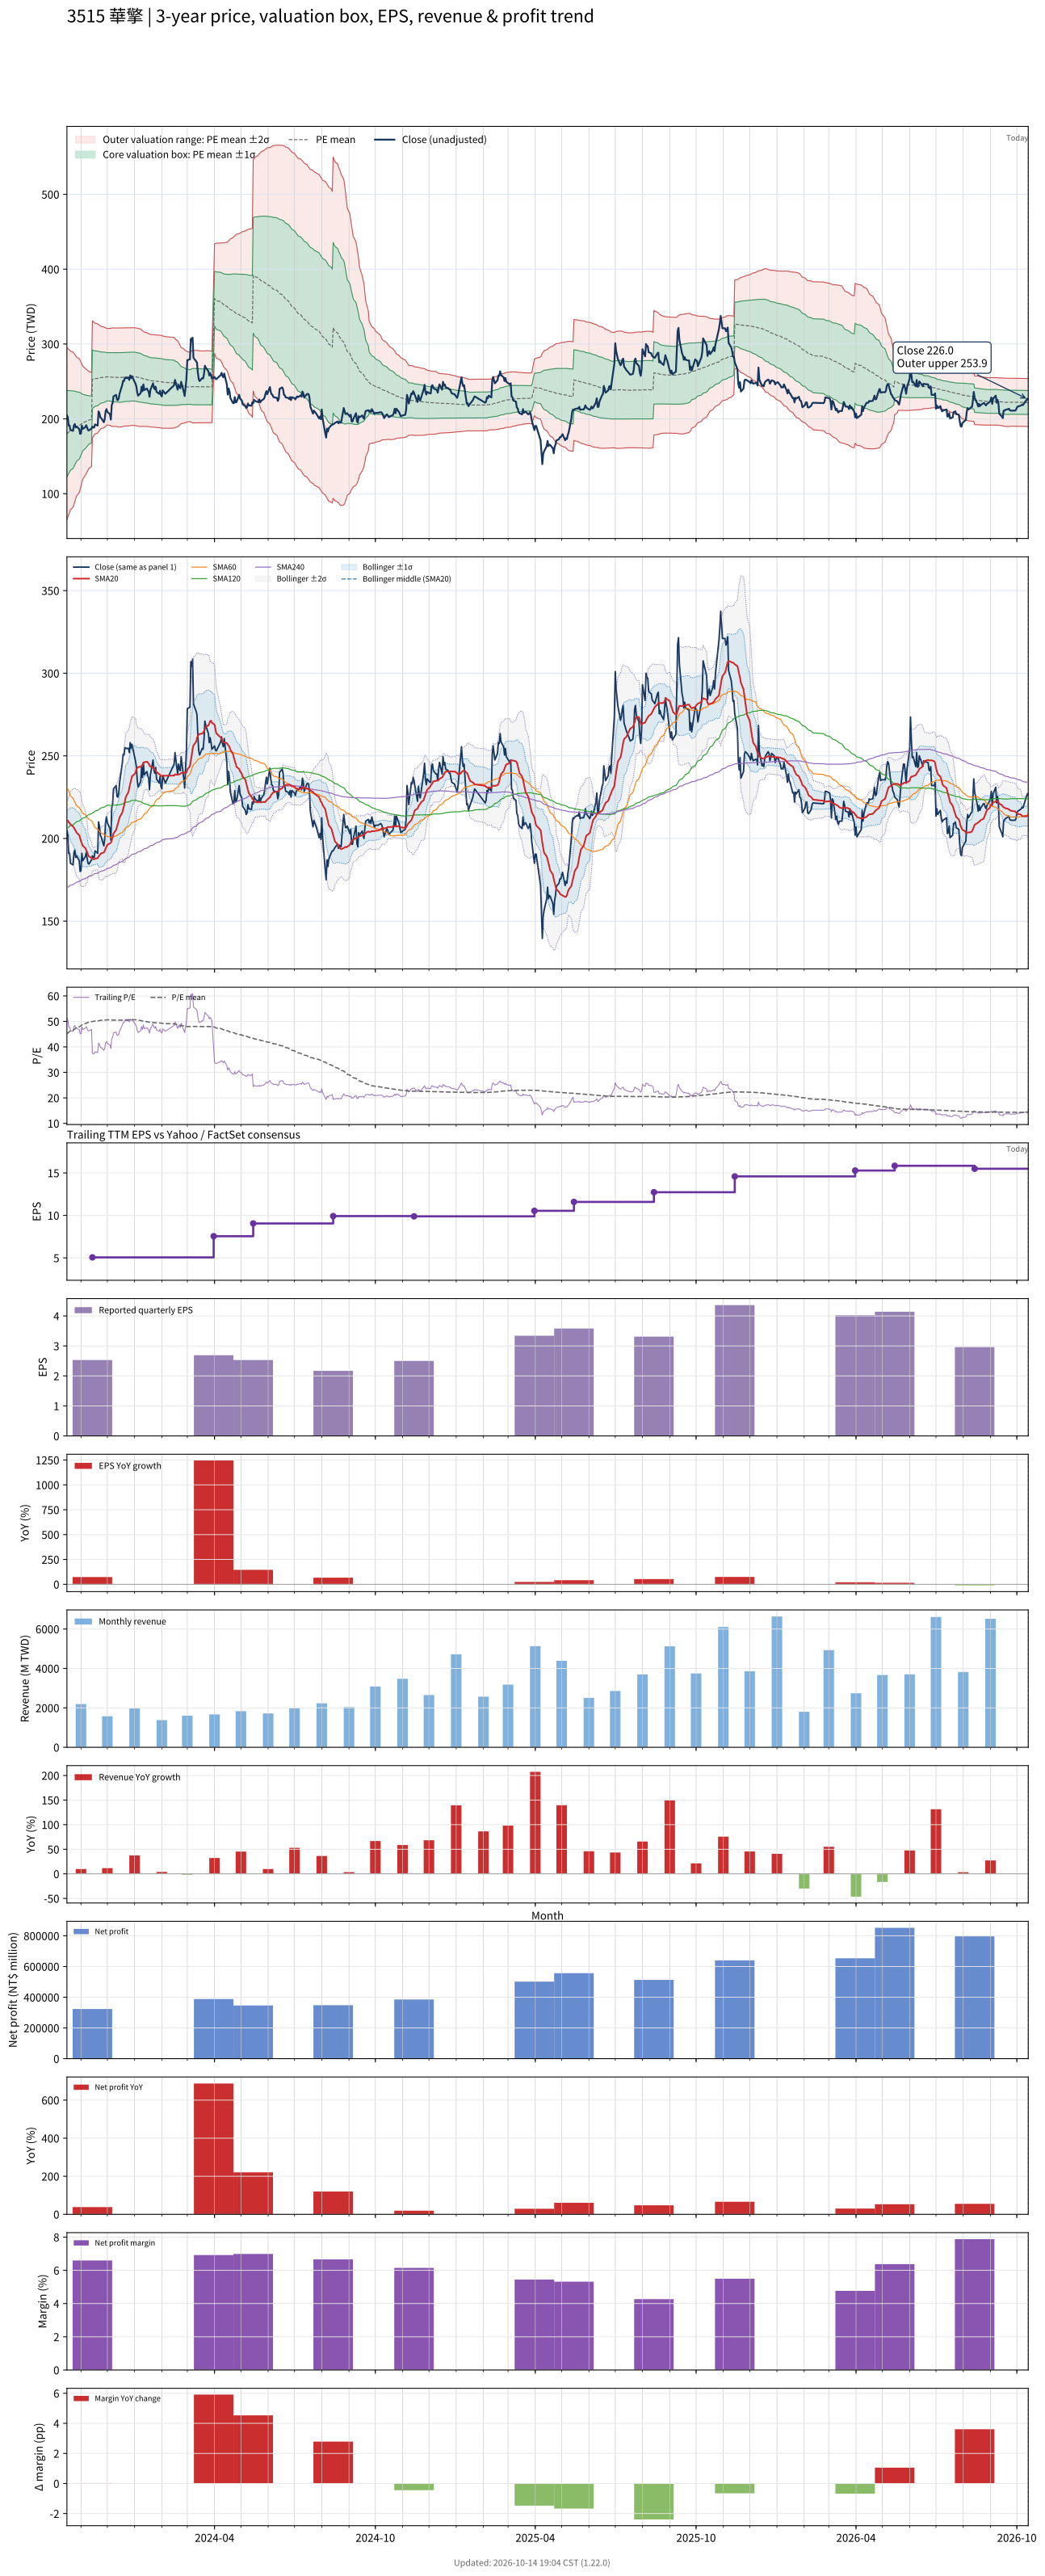

The table this chart was drawn from, first rows:
# chart-version: skill-stock-dynamic-val…
date, close, available_date, period_end, eps, ttm_eps, pe, pe_mean, pe_std, price_m2, price_m1, price_mean, price_p1, price_p2, forward_eps, forward_pe, forward_pe_mean, forward_pe_std, forward_price_m2, forward_price_m1, forward_price_mean, forward_price_p1, forward_price_p2, sma20
2023-10-16, 204.5, 2023-08-14, 2023-06-30, 1.3, 3.99, 51.25, 45.14, 14.4, 65.16, 122.6, 180.1, 237.6, 295.1, , , , , , , , , , 211
2023-10-17, 202, 2023-08-14, 2023-06-30, 1.3, 3.99, 50.63, 45.43, 14.15, 68.4, 124.8, 181.3, 237.7, 294.2, , , , , , , , , , 210.8
2023-10-18, 191, 2023-08-14, 2023-06-30, 1.3, 3.99, 47.87, 45.7, 13.88, 71.61, 127, 182.4, 237.7, 293.1, , , , , , , , , , 209.9
2023-10-19, 191, 2023-08-14, 2023-06-30, 1.3, 3.99, 47.87, 45.98, 13.59, 75.04, 129.2, 183.5, 237.7, 291.9, , , , , , , , , , 209.3
2023-10-20, 185, 2023-08-14, 2023-06-30, 1.3, 3.99, 46.37, 46.24, 13.29, 78.47, 131.5, 184.5, 237.5, 290.5, , , , , , , , , , 208.5
2023-10-23, 184, 2023-08-14, 2023-06-30, 1.3, 3.99, 46.12, 46.5, 12.98, 81.98, 133.7, 185.5, 237.3, 289.1, , , , , , , , , , 207.2
2023-10-24, 191.5, 2023-08-14, 2023-06-30, 1.3, 3.99, 47.99, 46.77, 12.66, 85.57, 136.1, 186.6, 237.1, 287.6, , , , , , , , , , 206.5
2023-10-25, 193, 2023-08-14, 2023-06-30, 1.3, 3.99, 48.37, 47.04, 12.34, 89.24, 138.5, 187.7, 236.9, 286.1, , , , , , , , , , 205.6
2023-10-26, 188.5, 2023-08-14, 2023-06-30, 1.3, 3.99, 47.24, 47.3, 11.98, 93.1, 140.9, 188.7, 236.6, 284.4, , , , , , , , , , 204.6
2023-10-27, 189.5, 2023-08-14, 2023-06-30, 1.3, 3.99, 47.49, 47.57, 11.62, 97.13, 143.5, 189.8, 236.2, 282.5, , , , , , , , , , 203.5
2023-10-30, 186.5, 2023-08-14, 2023-06-30, 1.3, 3.99, 46.74, 47.84, 11.23, 101.3, 146.1, 190.9, 235.7, 280.5, , , , , , , , , , 202
2023-10-31, 180, 2023-08-14, 2023-06-30, 1.3, 3.99, 45.11, 48.08, 10.83, 105.5, 148.7, 191.8, 235, 278.2, , , , , , , , , , 200.4
2023-11-01, 180.5, 2023-08-14, 2023-06-30, 1.3, 3.99, 45.24, 48.33, 10.41, 109.8, 151.3, 192.8, 234.4, 275.9, , , , , , , , , , 198.4
2023-11-02, 191, 2023-08-14, 2023-06-30, 1.3, 3.99, 47.87, 48.6, 9.95, 114.5, 154.2, 193.9, 233.6, 273.3, , , , , , , , , , 197
2023-11-03, 186.5, 2023-08-14, 2023-06-30, 1.3, 3.99, 46.74, 48.87, 9.464, 119.5, 157.2, 195, 232.7, 270.5, , , , , , , , , , 195.6
2023-11-06, 189, 2023-08-14, 2023-06-30, 1.3, 3.99, 47.37, 49.13, 8.948, 124.6, 160.3, 196, 231.7, 267.4, , , , , , , , , , 194.1
2023-11-07, 191.5, 2023-08-14, 2023-06-30, 1.3, 3.99, 47.99, 49.3, 8.731, 127, 161.9, 196.7, 231.5, 266.4, , , , , , , , , , 192.8
2023-11-08, 188, 2023-08-14, 2023-06-30, 1.3, 3.99, 47.12, 49.46, 8.524, 129.3, 163.3, 197.3, 231.3, 265.3, , , , , , , , , , 191.8
2023-11-09, 185, 2023-08-14, 2023-06-30, 1.3, 3.99, 46.37, 49.6, 8.318, 131.5, 164.7, 197.9, 231.1, 264.3, , , , , , , , , , 190.1
2023-11-10, 184.5, 2023-08-14, 2023-06-30, 1.3, 3.99, 46.24, 49.74, 8.105, 133.8, 166.1, 198.5, 230.8, 263.2, , , , , , , , , , 189.1
2023-11-13, 187, 2023-08-14, 2023-06-30, 1.3, 3.99, 46.87, 49.89, 7.886, 136.1, 167.6, 199.1, 230.5, 262, , , , , , , , , , 188.2
2023-11-14, 189.5, 2023-11-14, 2023-09-30, 2.53, 5.06, 37.45, 49.96, 7.741, 174.5, 213.6, 252.8, 292, 331.1, , , , , , , , , , 187.6
2023-11-15, 188.5, 2023-11-14, 2023-09-30, 2.53, 5.06, 37.25, 50.02, 7.6, 176.2, 214.7, 253.1, 291.6, 330, , , , , , , , , , 187.5
2023-11-16, 188.5, 2023-11-14, 2023-09-30, 2.53, 5.06, 37.25, 50.09, 7.454, 178, 215.7, 253.4, 291.2, 328.9, , , , , , , , , , 187.4
2023-11-17, 192.5, 2023-11-14, 2023-09-30, 2.53, 5.06, 38.04, 50.15, 7.312, 179.8, 216.8, 253.8, 290.8, 327.8, , , , , , , , , , 187.8
2023-11-20, 191, 2023-11-14, 2023-09-30, 2.53, 5.06, 37.75, 50.2, 7.216, 181, 217.5, 254, 290.5, 327, , , , , , , , , , 188.1
2023-11-21, 210, 2023-11-14, 2023-09-30, 2.53, 5.06, 41.5, 50.27, 7.08, 182.7, 218.6, 254.4, 290.2, 326, , , , , , , , , , 189
2023-11-22, 207.5, 2023-11-14, 2023-09-30, 2.53, 5.06, 41.01, 50.34, 6.951, 184.4, 219.6, 254.7, 289.9, 325.1, , , , , , , , , , 189.8
2023-11-23, 202, 2023-11-14, 2023-09-30, 2.53, 5.06, 39.92, 50.39, 6.847, 185.7, 220.3, 255, 289.6, 324.3, , , , , , , , , , 190.4
2023-11-24, 201, 2023-11-14, 2023-09-30, 2.53, 5.06, 39.72, 50.44, 6.74, 187, 221.1, 255.3, 289.4, 323.5, , , , , , , , , , 191
2023-11-27, 195.5, 2023-11-14, 2023-09-30, 2.53, 5.06, 38.64, 50.48, 6.667, 188, 221.7, 255.4, 289.2, 322.9, , , , , , , , , , 191.4
2023-11-28, 199.5, 2023-11-14, 2023-09-30, 2.53, 5.06, 39.43, 50.51, 6.598, 188.8, 222.2, 255.6, 289, 322.4, , , , , , , , , , 192.4
2023-11-29, 210, 2023-11-14, 2023-09-30, 2.53, 5.06, 41.5, 50.56, 6.504, 190, 222.9, 255.9, 288.8, 321.7, , , , , , , , , , 193.9
2023-11-30, 213, 2023-11-14, 2023-09-30, 2.53, 5.06, 42.09, 50.62, 6.406, 191.3, 223.7, 256.1, 288.5, 321, , , , , , , , , , 195
2023-12-01, 209.5, 2023-11-14, 2023-09-30, 2.53, 5.06, 41.4, 50.64, 6.371, 191.8, 224, 256.2, 288.5, 320.7, , , , , , , , , , 196.2
2023-12-04, 206, 2023-11-14, 2023-09-30, 2.53, 5.06, 40.71, 50.62, 6.394, 191.4, 223.8, 256.2, 288.5, 320.9, , , , , , , , , , 197
2023-12-05, 199, 2023-11-14, 2023-09-30, 2.53, 5.06, 39.33, 50.56, 6.467, 190.4, 223.1, 255.8, 288.6, 321.3, , , , , , , , , , 197.4
2023-12-06, 218.5, 2023-11-14, 2023-09-30, 2.53, 5.06, 43.18, 50.52, 6.498, 189.9, 222.8, 255.6, 288.5, 321.4, , , , , , , , , , 198.9
2023-12-07, 221, 2023-11-14, 2023-09-30, 2.53, 5.06, 43.68, 50.52, 6.503, 189.8, 222.7, 255.6, 288.5, 321.4, , , , , , , , , , 200.7
2023-12-08, 230, 2023-11-14, 2023-09-30, 2.53, 5.06, 45.45, 50.53, 6.494, 189.9, 222.8, 255.7, 288.5, 321.4, , , , , , , , , , 203
2023-12-11, 232, 2023-11-14, 2023-09-30, 2.53, 5.06, 45.85, 50.52, 6.496, 189.9, 222.8, 255.6, 288.5, 321.4, , , , , , , , , , 205.2
2023-12-12, 225.5, 2023-11-14, 2023-09-30, 2.53, 5.06, 44.57, 50.5, 6.513, 189.6, 222.6, 255.5, 288.5, 321.4, , , , , , , , , , 207
2023-12-13, 225, 2023-11-14, 2023-09-30, 2.53, 5.06, 44.47, 50.48, 6.529, 189.3, 222.4, 255.4, 288.5, 321.5, , , , , , , , , , 208.8
2023-12-14, 227.5, 2023-11-14, 2023-09-30, 2.53, 5.06, 44.96, 50.44, 6.547, 189, 222.1, 255.2, 288.4, 321.5, , , , , , , , , , 210.8
2023-12-15, 234, 2023-11-14, 2023-09-30, 2.53, 5.06, 46.25, 50.45, 6.546, 189, 222.1, 255.3, 288.4, 321.5, , , , , , , , , , 212.9
2023-12-18, 245.5, 2023-11-14, 2023-09-30, 2.53, 5.06, 48.52, 50.48, 6.522, 189.4, 222.4, 255.4, 288.4, 321.5, , , , , , , , , , 215.6
2023-12-19, 251, 2023-11-14, 2023-09-30, 2.53, 5.06, 49.6, 50.53, 6.499, 189.9, 222.8, 255.7, 288.5, 321.4, , , , , , , , , , 217.7
2023-12-20, 250.5, 2023-11-14, 2023-09-30, 2.53, 5.06, 49.51, 50.55, 6.49, 190.1, 222.9, 255.8, 288.6, 321.5, , , , , , , , , , 219.8
2023-12-21, 255, 2023-11-14, 2023-09-30, 2.53, 5.06, 50.4, 50.58, 6.483, 190.3, 223.1, 255.9, 288.7, 321.5, , , , , , , , , , 222.4
2023-12-22, 254.5, 2023-11-14, 2023-09-30, 2.53, 5.06, 50.3, 50.6, 6.475, 190.5, 223.3, 256.1, 288.8, 321.6, , , , , , , , , , 225.1
2023-12-25, 254.5, 2023-11-14, 2023-09-30, 2.53, 5.06, 50.3, 50.6, 6.475, 190.5, 223.3, 256.1, 288.8, 321.6, , , , , , , , , , 228.1
2023-12-26, 252, 2023-11-14, 2023-09-30, 2.53, 5.06, 49.8, 50.62, 6.47, 190.7, 223.4, 256.1, 288.9, 321.6, , , , , , , , , , 230.7
2023-12-27, 258, 2023-11-14, 2023-09-30, 2.53, 5.06, 50.99, 50.65, 6.466, 190.8, 223.5, 256.3, 289, 321.7, , , , , , , , , , 233.1
2023-12-28, 254.5, 2023-11-14, 2023-09-30, 2.53, 5.06, 50.3, 50.67, 6.458, 191, 223.7, 256.4, 289.1, 321.7, , , , , , , , , , 235.2
2023-12-29, 257, 2023-11-14, 2023-09-30, 2.53, 5.06, 50.79, 50.69, 6.454, 191.2, 223.8, 256.5, 289.2, 321.8, , , , , , , , , , 237.6
2024-01-02, 247, 2023-11-14, 2023-09-30, 2.53, 5.06, 48.81, 50.66, 6.453, 191, 223.7, 256.3, 289, 321.6, , , , , , , , , , 239.6
2024-01-03, 243.5, 2023-11-14, 2023-09-30, 2.53, 5.06, 48.12, 50.6, 6.447, 190.8, 223.4, 256.1, 288.7, 321.3, , , , , , , , , , 241.8
2024-01-04, 235.5, 2023-11-14, 2023-09-30, 2.53, 5.06, 46.54, 50.55, 6.454, 190.5, 223.1, 255.8, 288.4, 321.1, , , , , , , , , , 242.7
2024-01-05, 231, 2023-11-14, 2023-09-30, 2.53, 5.06, 45.65, 50.48, 6.458, 190.1, 222.7, 255.4, 288.1, 320.8, , , , , , , , , , 243.2
... 669 more rows
